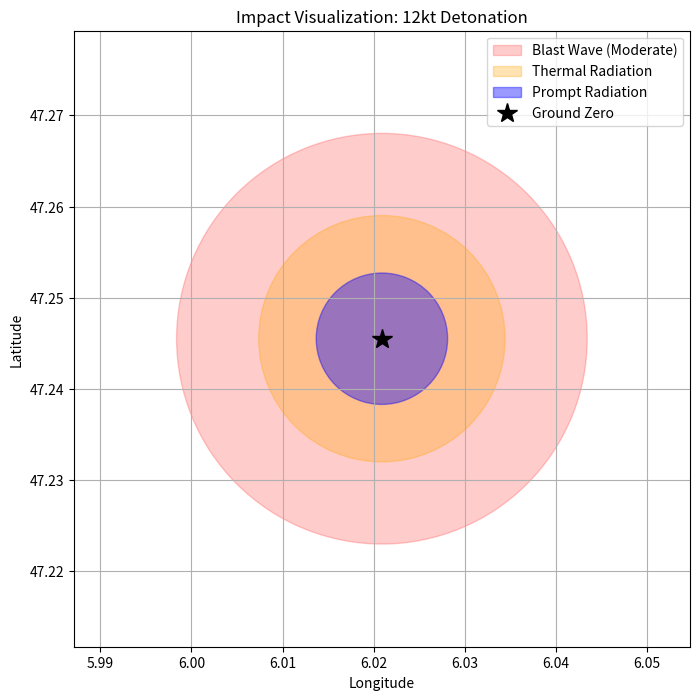

The matplotlib source for this figure:
import matplotlib.pyplot as plt
import numpy as np

def generate_blast_map(lat, lon, yield_kt, output_path="blast_map.png"):
    """
    Generates a simple visualization of blast radii.
    """
    # Simple calculation for radii (in km) - very rough approximation
    thermal_radius = 1.5 * (yield_kt / 12)**0.5
    blast_radius = 2.5 * (yield_kt / 12)**0.33
    radiation_radius = 0.8 * (yield_kt / 12)**0.5

    fig, ax = plt.subplots(figsize=(8, 8))
    
    # Circles for radii
    circle_thermal = plt.Circle((lon, lat), thermal_radius / 111, color='orange', alpha=0.3, label='Thermal Radiation')
    circle_blast = plt.Circle((lon, lat), blast_radius / 111, color='red', alpha=0.2, label='Blast Wave (Moderate)')
    circle_rad = plt.Circle((lon, lat), radiation_radius / 111, color='blue', alpha=0.4, label='Prompt Radiation')
    
    ax.add_patch(circle_blast)
    ax.add_patch(circle_thermal)
    ax.add_patch(circle_rad)
    
    ax.plot(lon, lat, 'k*', markersize=15, label='Ground Zero')
    
    ax.set_aspect('equal')
    ax.set_title(f"Impact Visualization: {yield_kt}kt Detonation")
    ax.set_xlabel("Longitude")
    ax.set_ylabel("Latitude")
    ax.legend()
    ax.grid(True)
    
    # Set limits slightly outside the largest circle
    limit = max(thermal_radius, blast_radius) / 111 * 1.5
    ax.set_xlim(lon - limit, lon + limit)
    ax.set_ylim(lat - limit, lat + limit)
    
    plt.savefig(output_path, dpi=100)
    plt.close()
    print(f"Blast map generated at: {output_path}")

if __name__ == "__main__":
    # Test for Besancon
    generate_blast_map(47.2455, 6.0209, 12)
